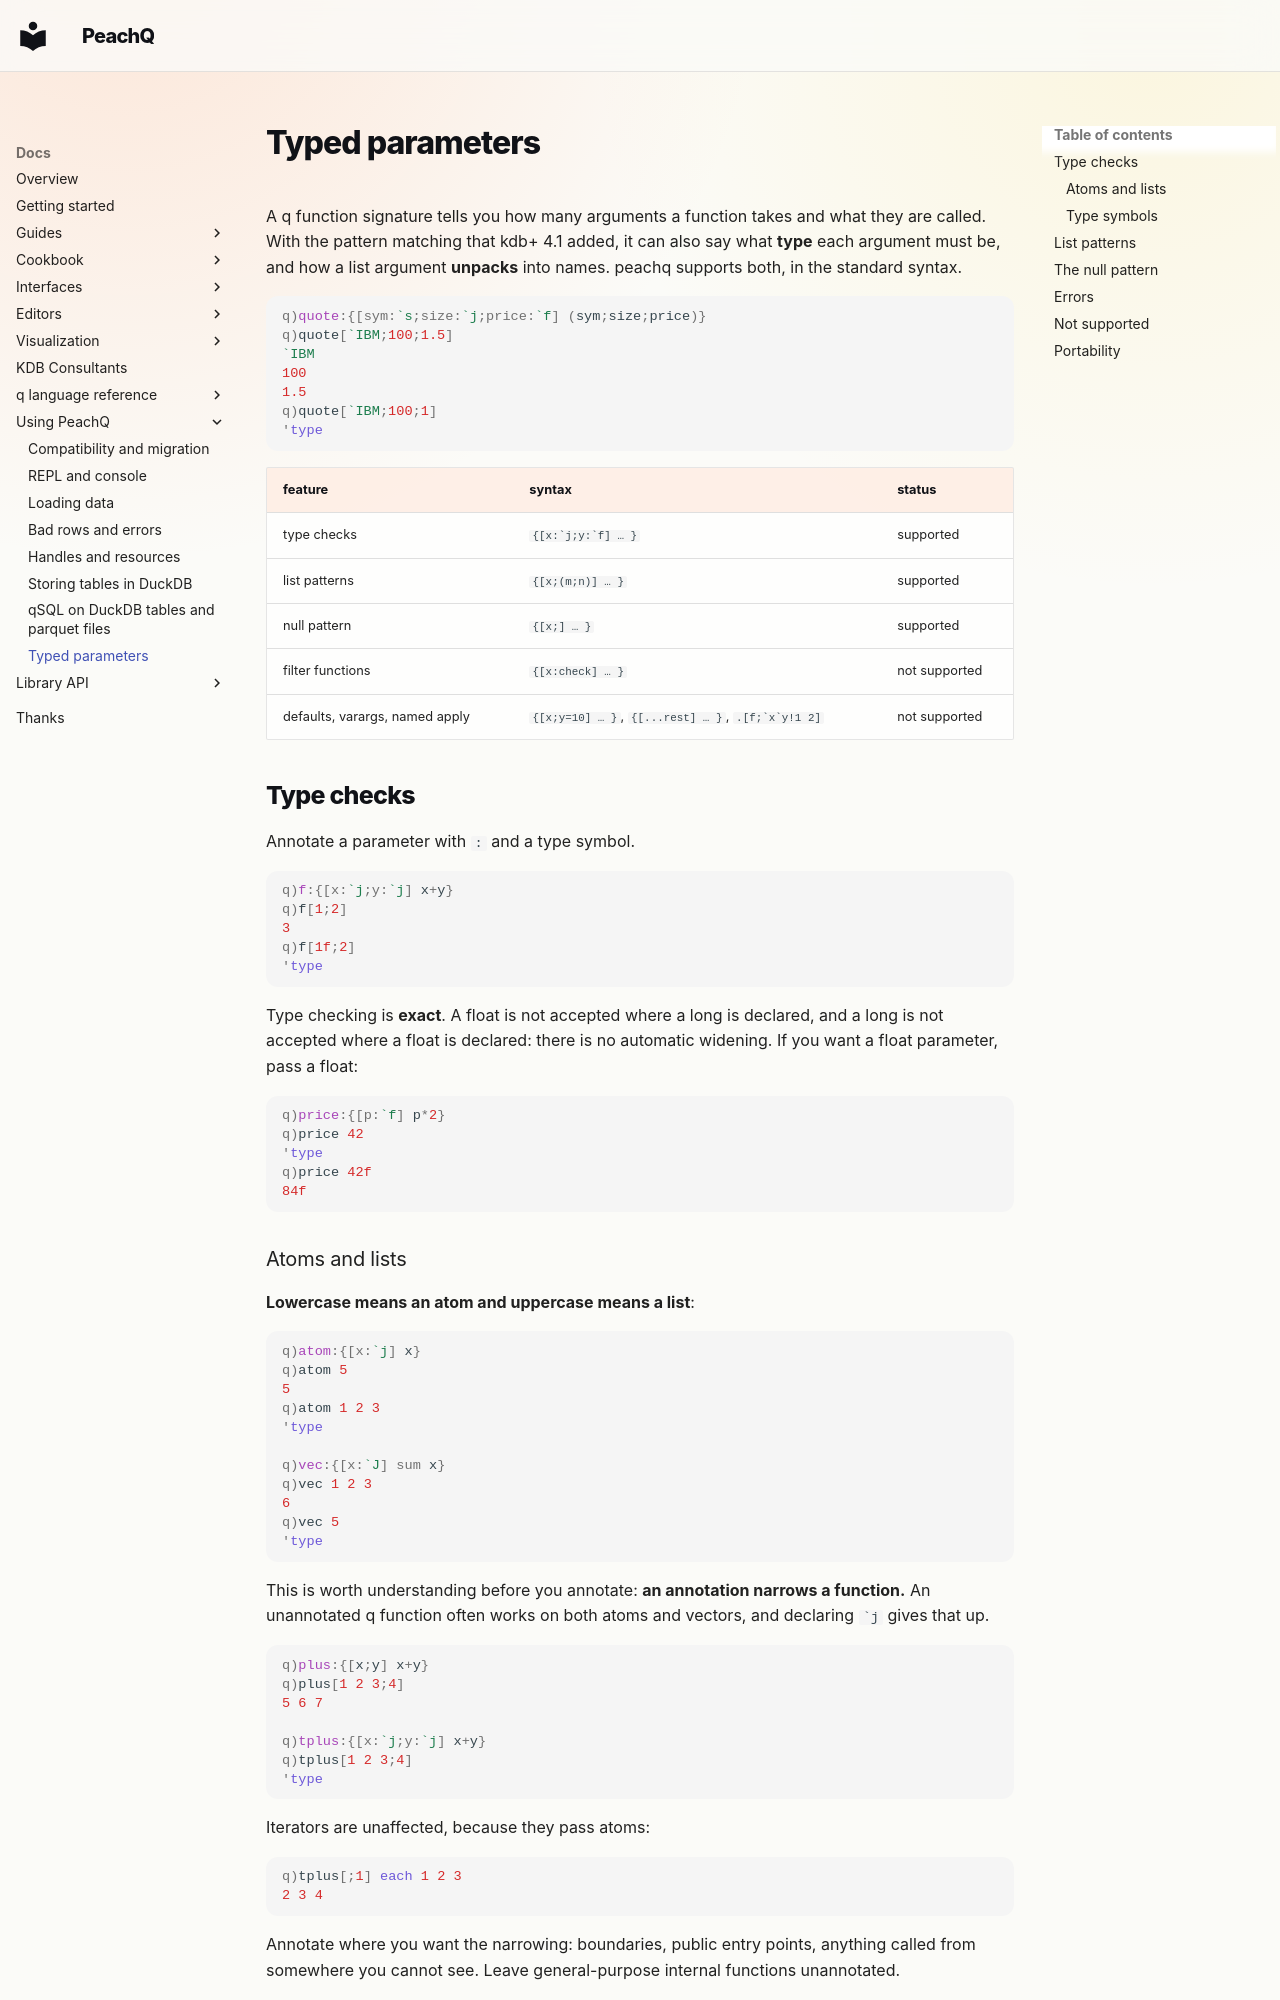

repository: peachq-org/peachq-website · page: docs/peachq/typed-parameters/index.html · generator: mkdocs

---
title: "Typed parameters"
peachq_source: user-docs/typed-parameters.md
peachq_revision: 49be5a234a51c44a393cf353c0ff0f3f85c9cc4c
---

# Typed parameters

A q function signature tells you how many arguments a function takes and what they are called.
With the pattern matching that kdb+ 4.1 added, it can also say what **type** each argument must
be, and how a list argument **unpacks** into names. peachq supports both, in the standard syntax.

```q
q)quote:{[sym:`s;size:`j;price:`f] (sym;size;price)}
q)quote[`IBM;100;1.5]
`IBM
100
1.5
q)quote[`IBM;100;1]
'type
```

| feature | syntax | status |
|---|---|---|
| type checks | ``{[x:`j;y:`f] … }`` | supported |
| list patterns | `{[x;(m;n)] … }` | supported |
| null pattern | `{[x;] … }` | supported |
| filter functions | `{[x:check] … }` | not supported |
| defaults, varargs, named apply | `{[x;y=10] … }`, `{[...rest] … }`, ``.[f;`x`y!1 2]`` | not supported |

## Type checks

Annotate a parameter with `:` and a type symbol.

```q
q)f:{[x:`j;y:`j] x+y}
q)f[1;2]
3
q)f[1f;2]
'type
```

Type checking is **exact**. A float is not accepted where a long is declared, and a long is not
accepted where a float is declared: there is no automatic widening. If you want a float
parameter, pass a float:

```q
q)price:{[p:`f] p*2}
q)price 42
'type
q)price 42f
84f
```

### Atoms and lists

**Lowercase means an atom and uppercase means a list**:

```q
q)atom:{[x:`j] x}
q)atom 5
5
q)atom 1 2 3
'type

q)vec:{[x:`J] sum x}
q)vec 1 2 3
6
q)vec 5
'type
```

This is worth understanding before you annotate: **an annotation narrows a function.** An
unannotated q function often works on both atoms and vectors, and declaring `` `j `` gives that
up.

```q
q)plus:{[x;y] x+y}
q)plus[1 2 3;4]
5 6 7

q)tplus:{[x:`j;y:`j] x+y}
q)tplus[1 2 3;4]
'type
```

Iterators are unaffected, because they pass atoms:

```q
q)tplus[;1] each 1 2 3
2 3 4
```

Annotate where you want the narrowing: boundaries, public entry points, anything called from
somewhere you cannot see. Leave general-purpose internal functions unannotated.
